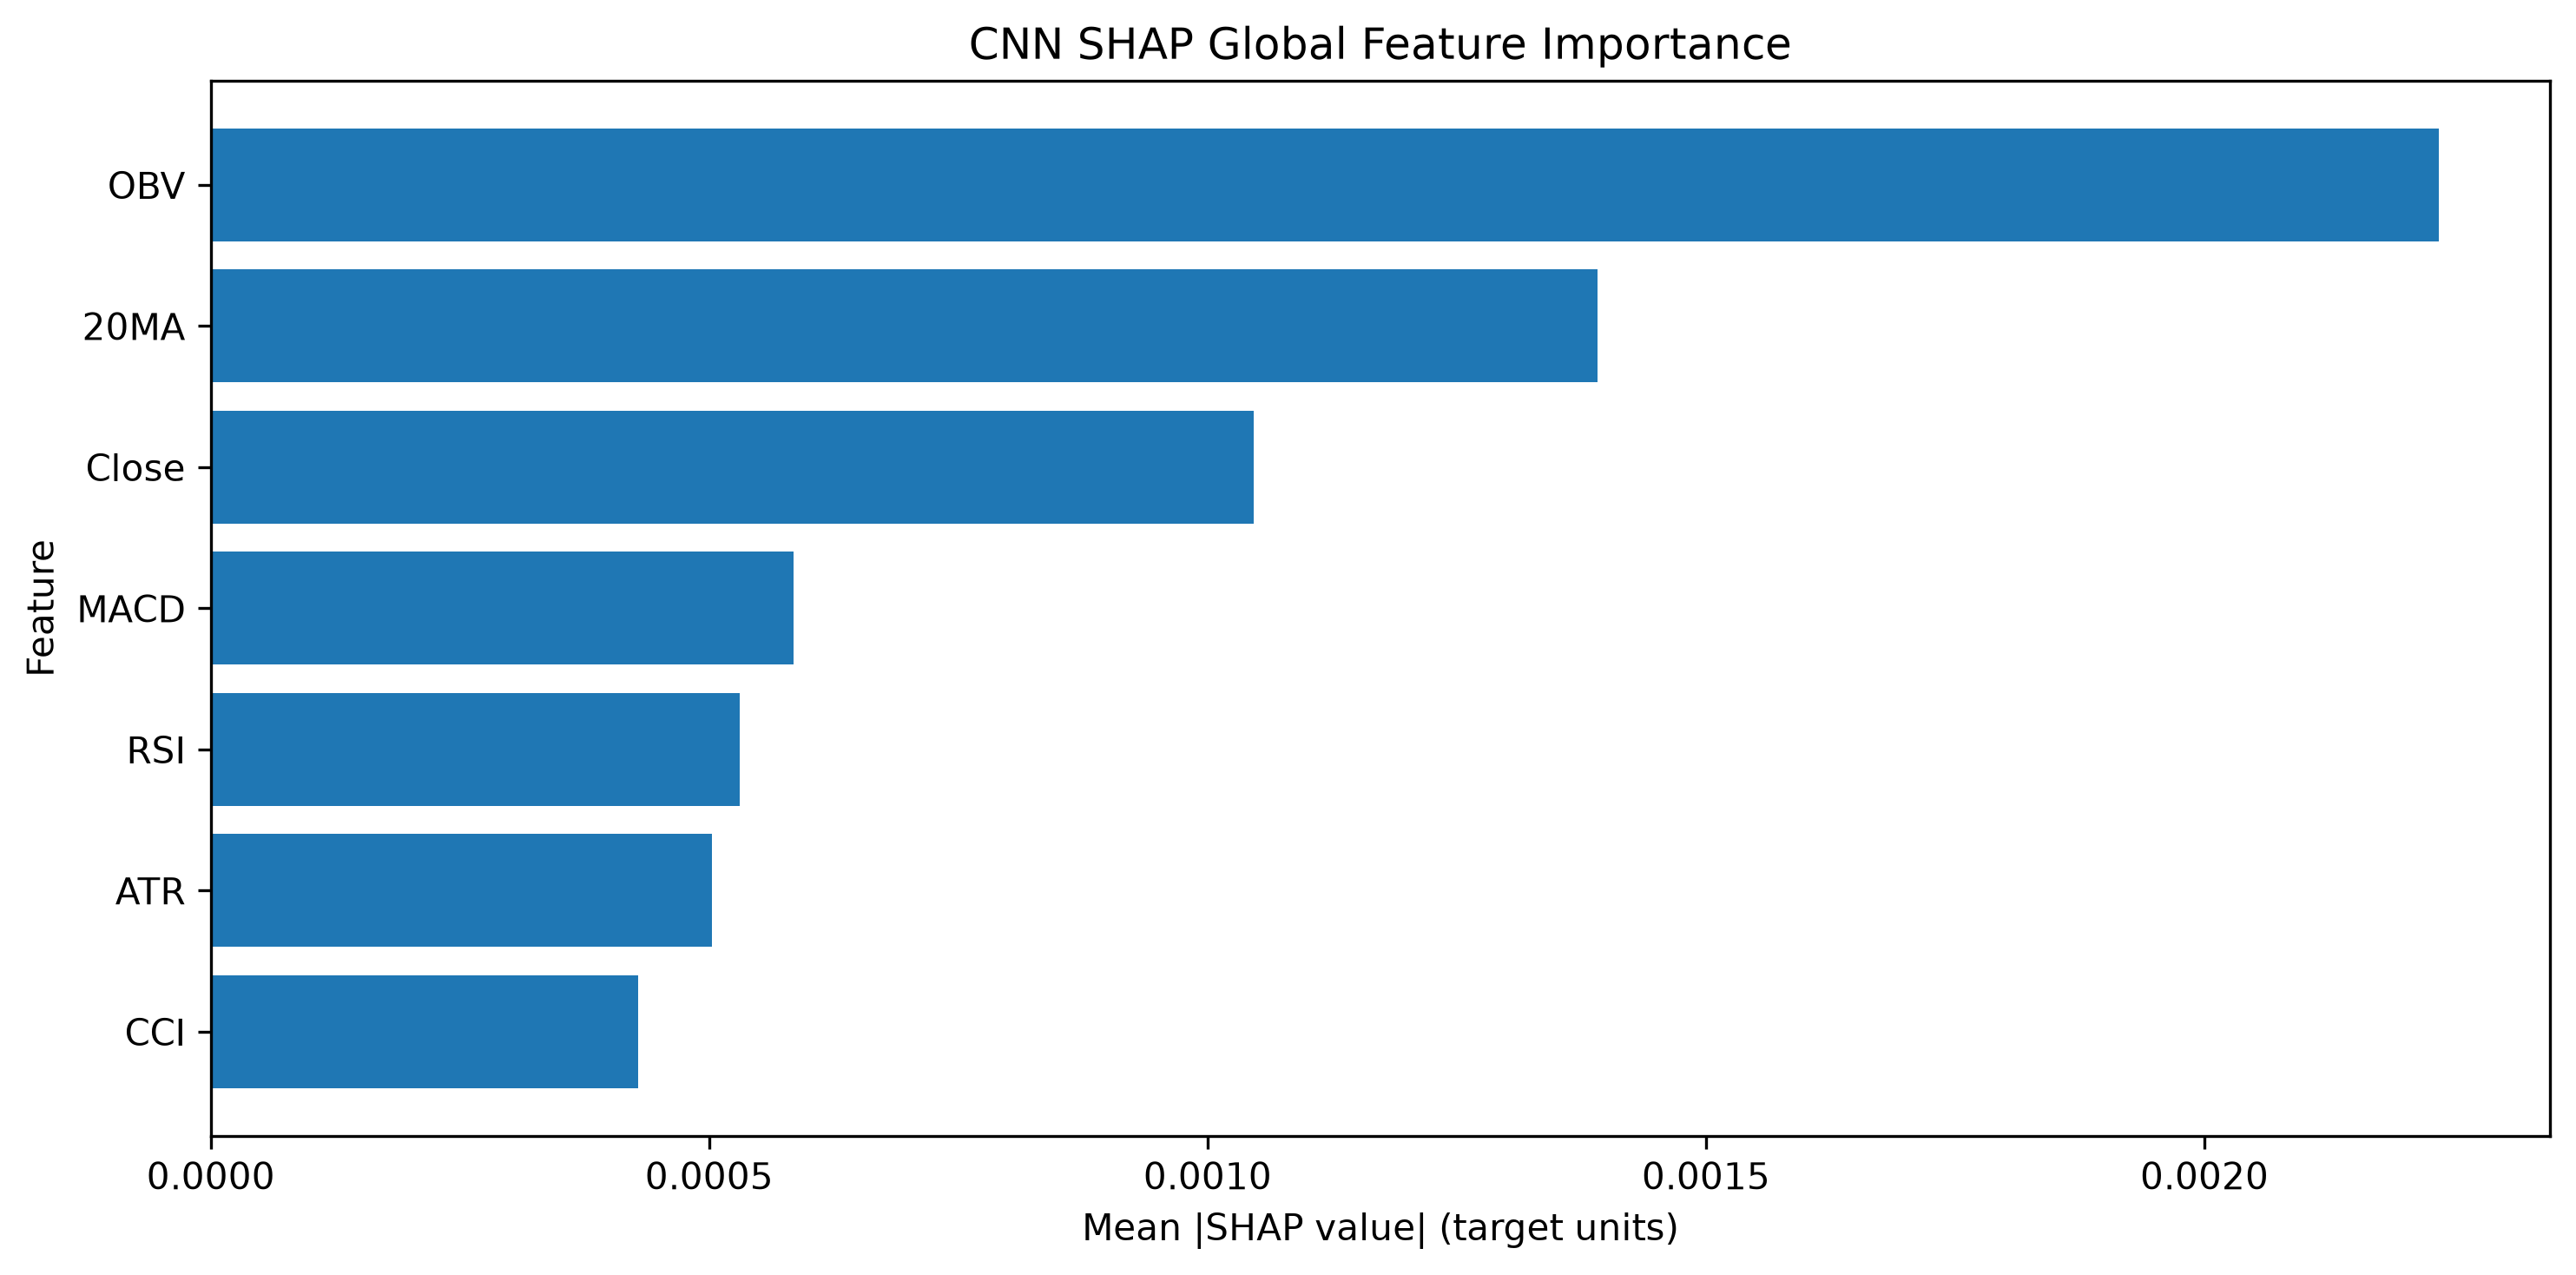

Data behind this chart, as committed beside it:
Feature, SHAP Mean Abs Importance, SHAP Normalized Importance, SHAP Rank
OBV, 0.002235, 0.3326, 1
20MA, 0.001391, 0.207, 2
Close, 0.001046, 0.1557, 3
MACD, 0.000585, 0.08708, 4
RSI, 0.0005306, 0.07897, 5
ATR, 0.0005026, 0.07481, 6
CCI, 0.0004286, 0.06379, 7
